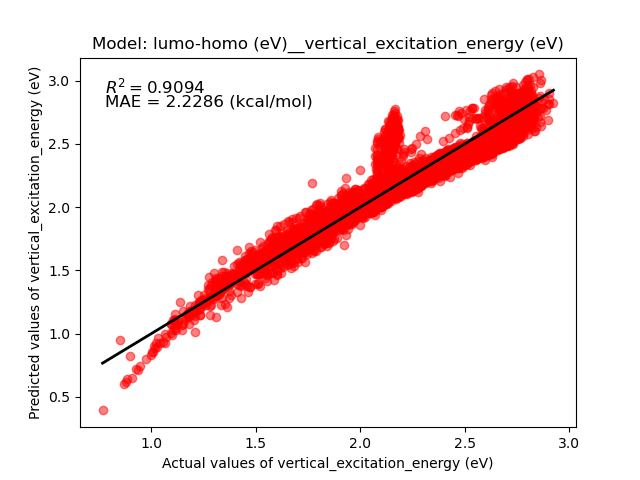

The data file committed next to this chart (first rows):
Real, Predict
0.7666, 0.3929
0.868, 0.6002
0.878, 0.6197
0.8834, 0.6445
0.9071, 0.6514
0.9375, 0.7118
0.9263, 0.7234
0.9467, 0.7454
0.9752, 0.7996
0.8986, 0.821
0.9977, 0.8306
1.006, 0.8582
1.004, 0.8586
1.019, 0.8862
1.025, 0.8966
1.012, 0.9049
1.022, 0.9259
1.043, 0.9267
1.064, 0.9274
1.057, 0.9345
0.8504, 0.9493
1.034, 0.9666
1.073, 0.9723
1.101, 0.9868
1.065, 0.9988
1.096, 1.004
1.21, 1.012
1.118, 1.026
1.149, 1.029
1.102, 1.033
1.112, 1.039
1.147, 1.068
1.11, 1.071
1.179, 1.073
1.125, 1.076
1.094, 1.079
1.15, 1.079
1.092, 1.08
1.13, 1.091
1.109, 1.104
1.207, 1.106
1.105, 1.106
1.127, 1.107
1.16, 1.109
1.113, 1.117
1.167, 1.129
1.175, 1.131
1.308, 1.132
1.178, 1.138
1.212, 1.142
1.235, 1.144
1.18, 1.146
1.197, 1.148
1.232, 1.15
1.28, 1.15
1.113, 1.153
1.17, 1.153
1.18, 1.165
1.19, 1.168
1.209, 1.168
... 3,961 more rows
